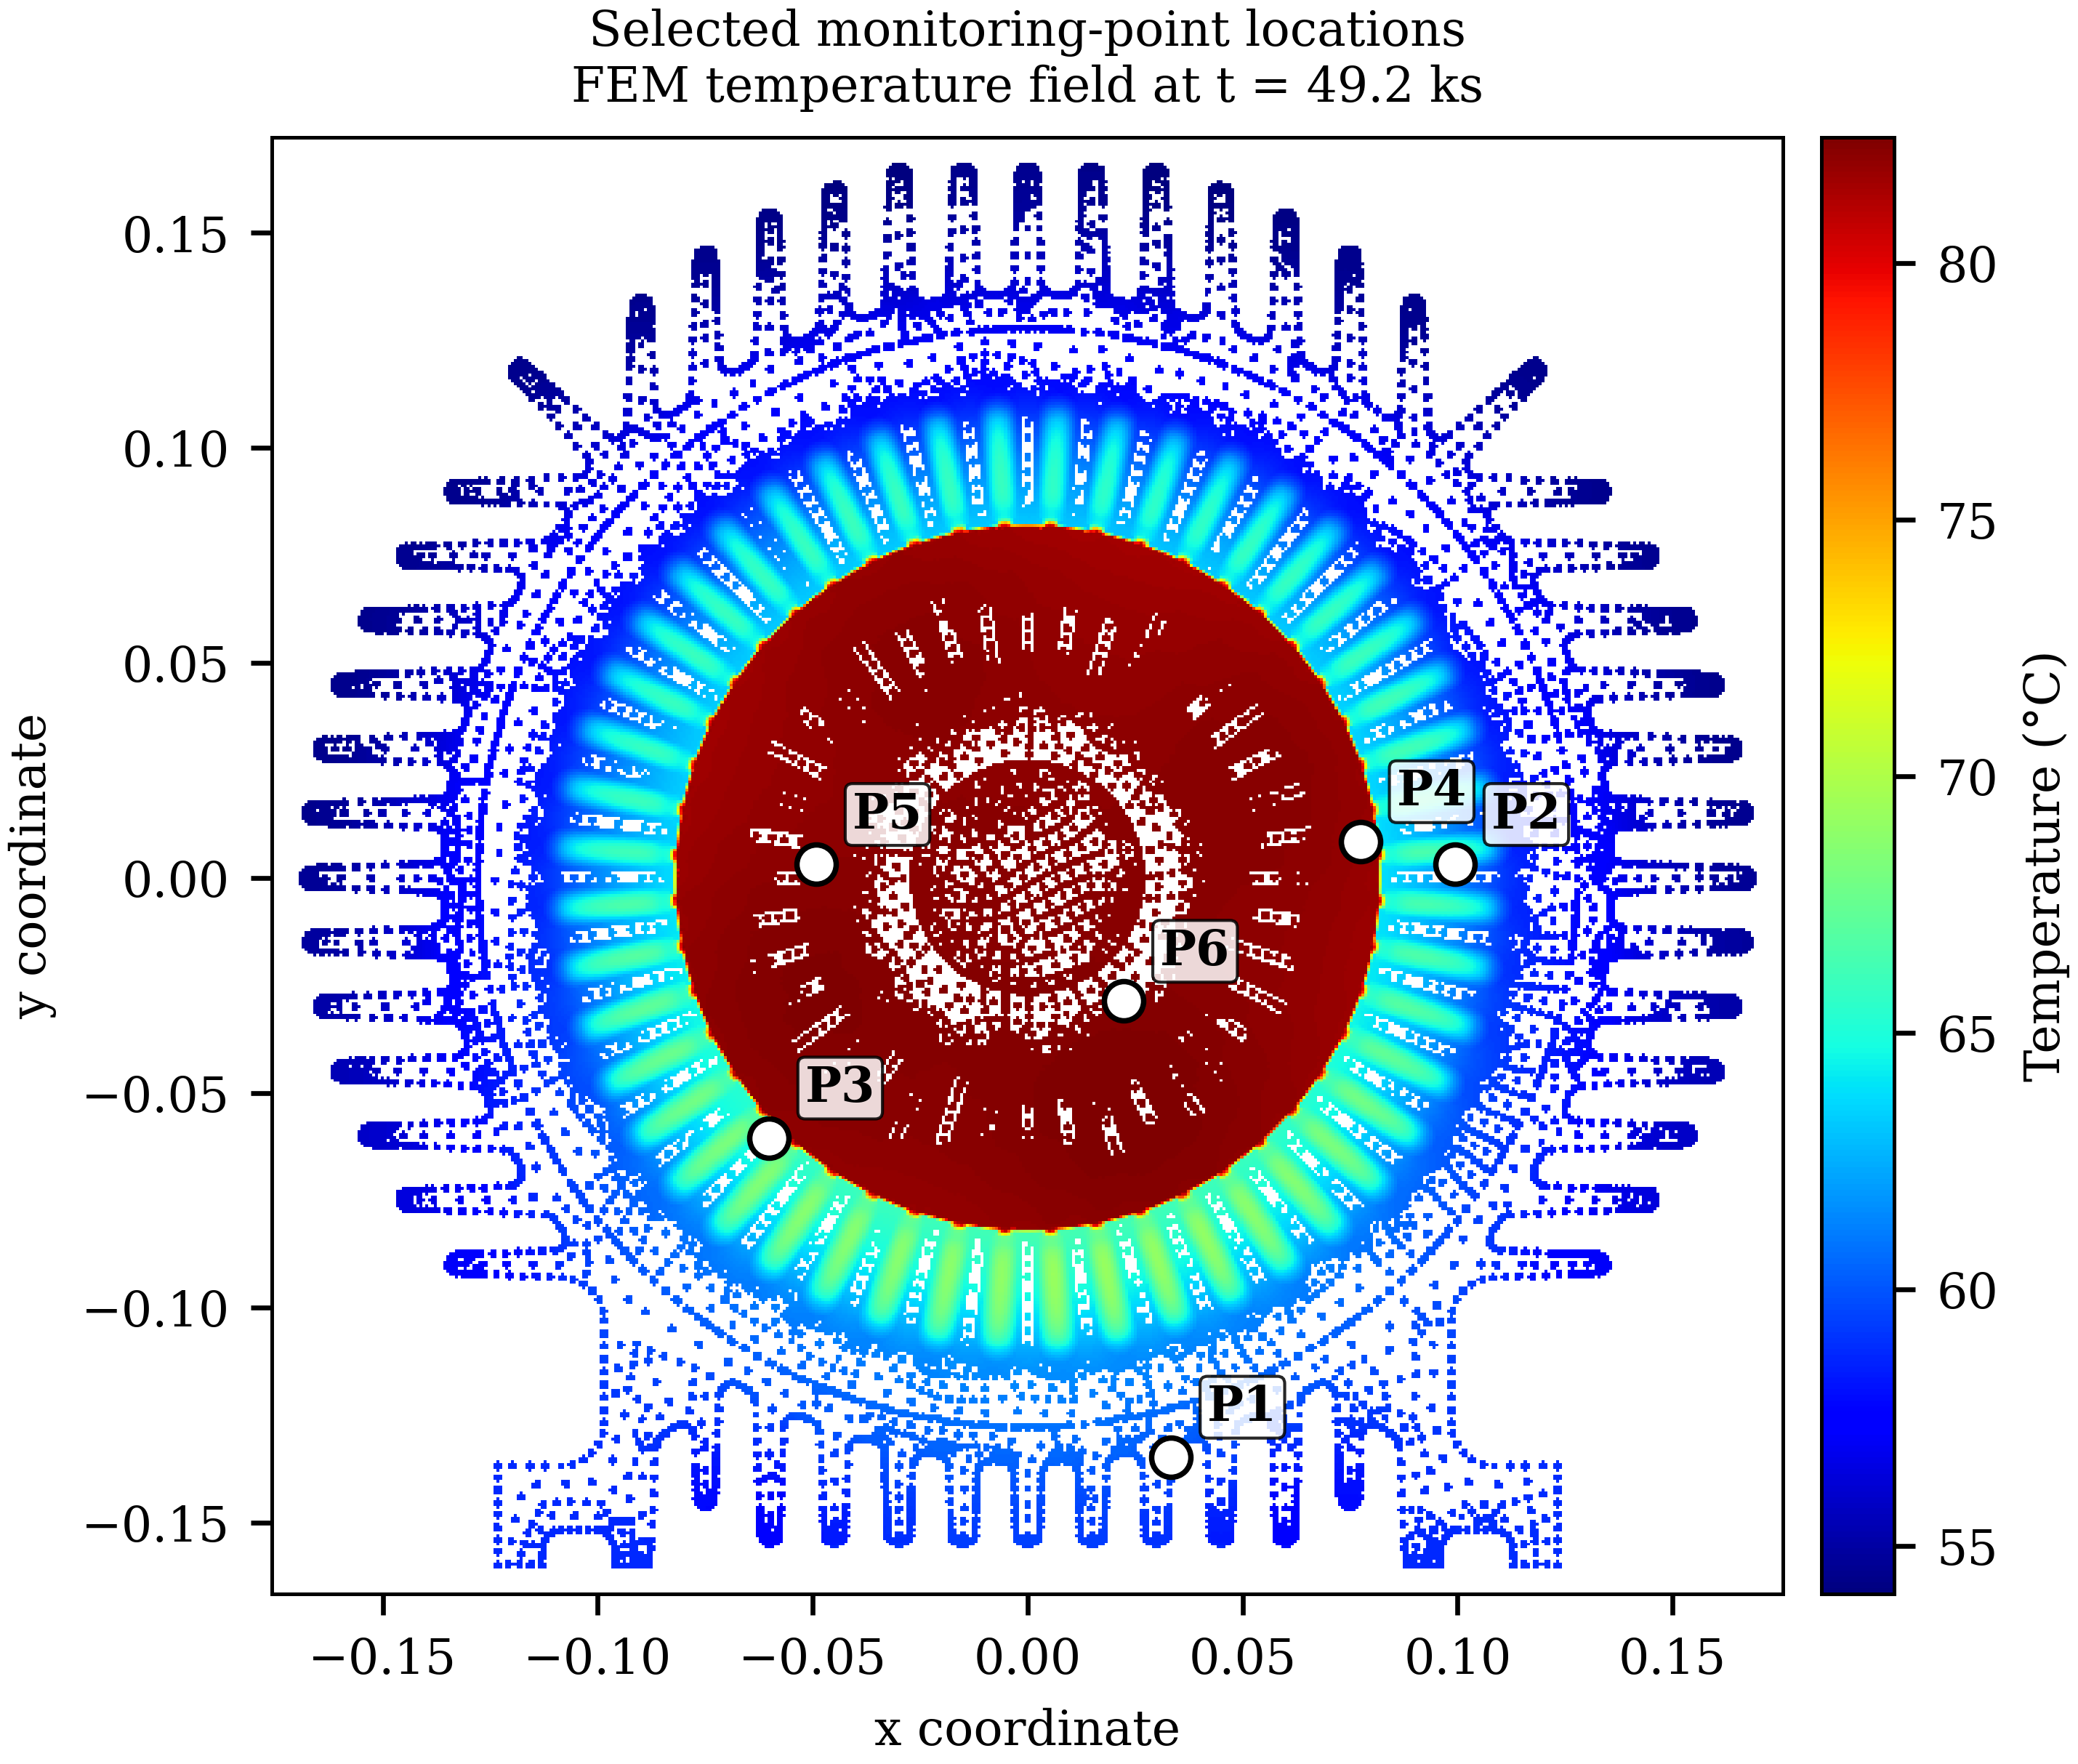

Data behind this chart, as committed beside it:
label, node_id, x, y, grid_ix, grid_iy, selection_temperature_degC, selection_time_s
P1, 70378, 0.03336, -0.1347, 304, 48, 60.09, 49223
P2, 117665, 0.0994, 0.003156, 400, 256, 62.85, 49223
P3, 26751, -0.06019, -0.06047, 168, 160, 65.36, 49223
P4, 69464, 0.07738, 0.008459, 368, 264, 81.88, 49223
P5, 54332, -0.04918, 0.003156, 184, 256, 82.11, 49223
P6, 14174, 0.02236, -0.02866, 288, 208, 82.28, 49223
